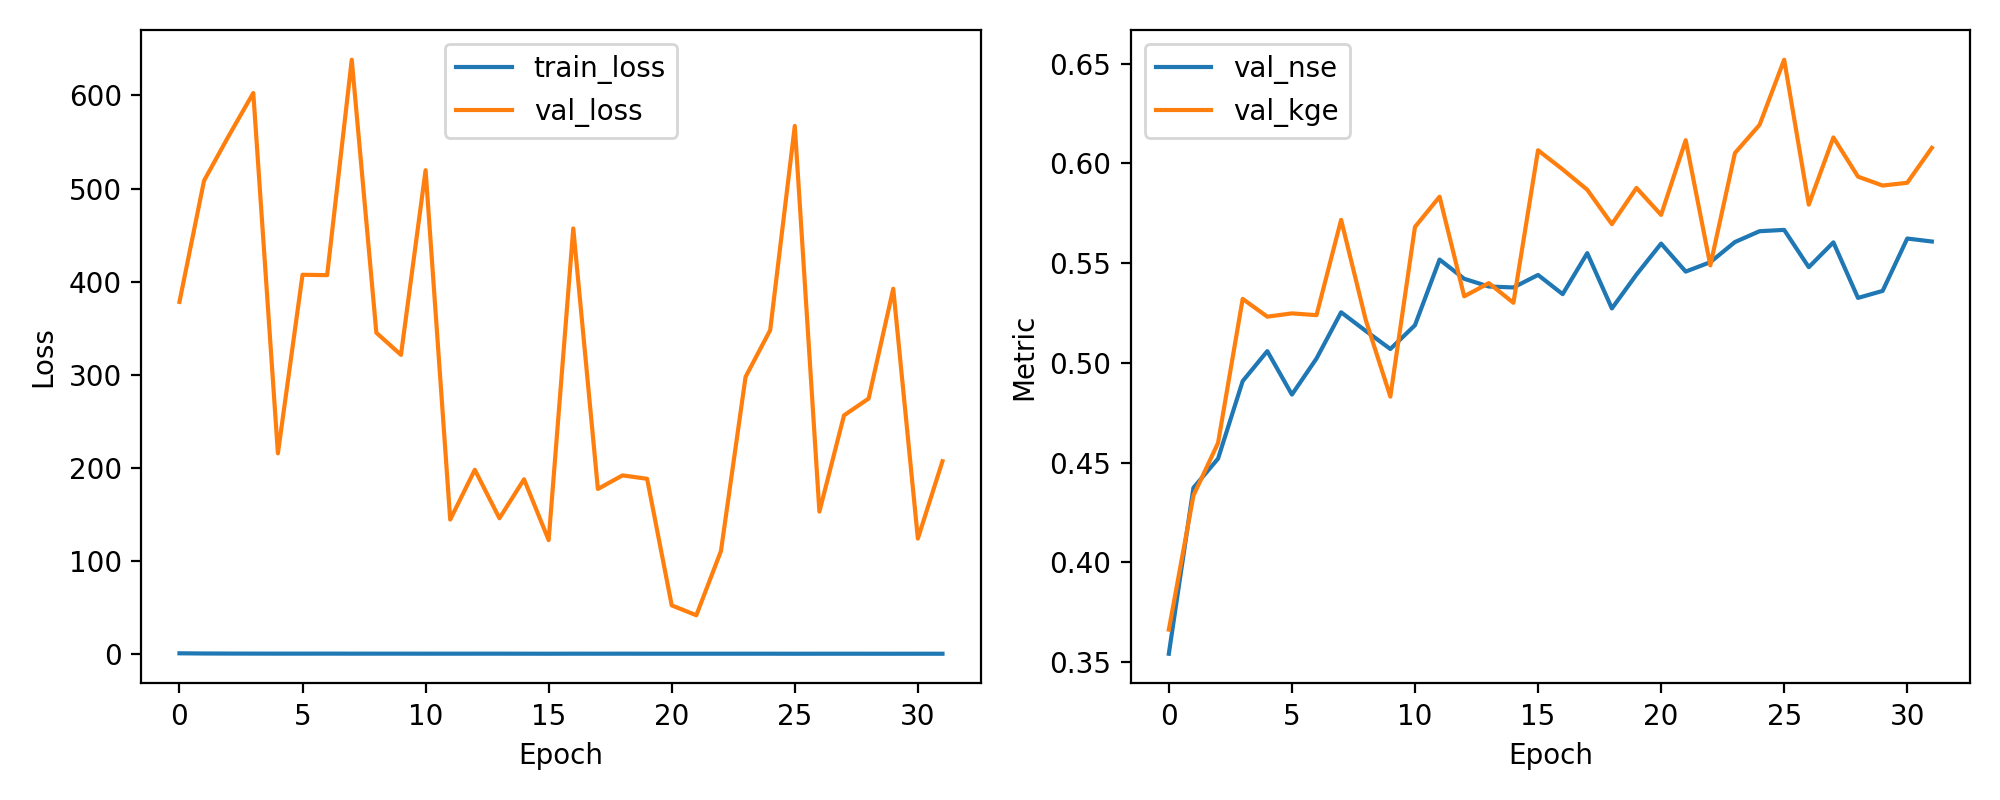

Values plotted in this chart, from the file beside it:
epoch, train_loss, val_loss, val_nse, val_kge
1, 0.7617, 378.2, 0.3542, 0.3663
2, 0.549, 508.5, 0.4374, 0.4335
3, 0.4749, 556.4, 0.452, 0.4599
4, 0.4269, 602.6, 0.4909, 0.5321
5, 0.3906, 215.5, 0.5059, 0.5232
6, 0.3945, 407.3, 0.4841, 0.5249
7, 0.4136, 406.9, 0.5022, 0.524
8, 0.37, 638.4, 0.5254, 0.5718
9, 0.3801, 345.1, 0.5161, 0.5216
10, 0.3829, 321.3, 0.507, 0.4831
11, 0.3506, 519.7, 0.5189, 0.5682
12, 0.3619, 144.4, 0.5518, 0.5833
13, 0.3609, 197.9, 0.5422, 0.5334
14, 0.3627, 145.8, 0.5383, 0.54
15, 0.3349, 187.7, 0.5378, 0.5302
16, 0.3034, 122.3, 0.5441, 0.6066
17, 0.3441, 457.1, 0.5345, 0.597
18, 0.3326, 177.3, 0.5551, 0.5868
19, 0.3503, 191.9, 0.5273, 0.5696
20, 0.326, 188.2, 0.5443, 0.5877
21, 0.3163, 52.24, 0.5598, 0.5742
22, 0.3232, 41.61, 0.5458, 0.6117
23, 0.3173, 110.6, 0.5505, 0.5489
24, 0.3284, 297.7, 0.5606, 0.6052
25, 0.3201, 347.9, 0.5661, 0.6194
26, 0.2859, 567.2, 0.5667, 0.652
27, 0.3144, 153, 0.548, 0.5794
28, 0.3136, 256.3, 0.5605, 0.6131
29, 0.3051, 274.4, 0.5326, 0.5934
30, 0.2926, 392.3, 0.5361, 0.5889
31, 0.3064, 124, 0.5624, 0.5903
32, 0.2893, 207.1, 0.5609, 0.6078
